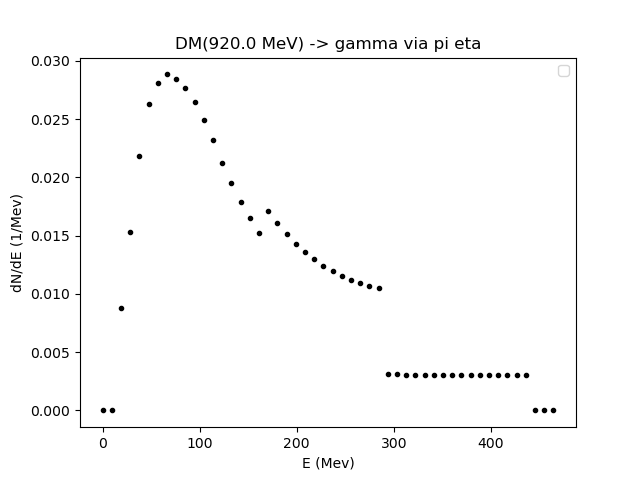

The file beside this chart, header and first rows:
0.01, 9.486224483714276, 18.962448967428553, 28.43867345114283, 37.9148979348571, 47.39112241857138, 56.867346902285654, 66.34357138599994, 75.81979586971421, 85.29602035342849, 94.77224483714276, 104.24846932085704, 113.72469380457132, 123.20091828828559, 132.67714277199985, 142.15336725571413, 151.6295917394284, 161.10581622314268, 170.58204070685696, 180.05826519057123, 189.5344896742855, 199.0107141579998, 208.48693864171406, 217.96316312542834
0.0, 0.0, 0.008756, 0.01531, 0.0218, 0.02627, 0.0281, 0.02883, 0.02842, 0.02769, 0.02647, 0.02494, 0.02323, 0.02121, 0.01953, 0.01787, 0.01648, 0.01519, 0.01712, 0.01608, 0.01512, 0.01432, 0.01361, 0.01297
